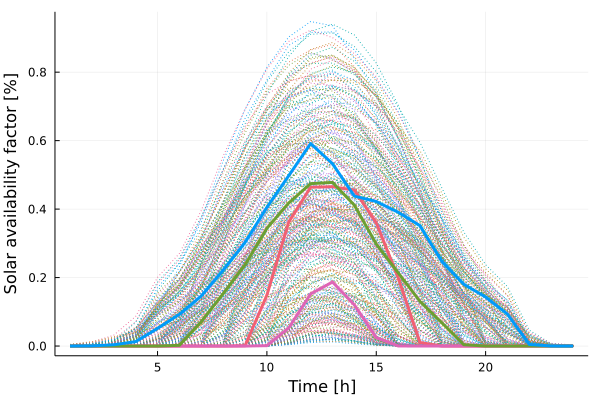

Values plotted in this chart, from the file beside it:
x1, x2, x3, x4
0.0, 0.0, -0.0, 6.673e-5
0.0, 0.0, -0.0, 0.0005151
0.0, 0.0, -0.0, 0.003826
0.0, 0.0, -0.0, 0.01297
0.0, 0.0, 1.912e-5, 0.05171
0.0, 0.0, 0.002181, 0.09273
0.0, 0.0, 0.07122, 0.1463
0.0, 0.0, 0.153, 0.2216
0.0008288, 0.0, 0.2374, 0.3025
0.1487, 0.001196, 0.344, 0.4052
0.3623, 0.05301, 0.4181, 0.4978
0.4641, 0.1524, 0.4744, 0.5914
0.4653, 0.1869, 0.4778, 0.5325
0.4554, 0.1202, 0.4114, 0.4379
0.36, 0.02497, 0.2976, 0.4221
0.1996, 0.0002826, 0.2141, 0.3908
0.01029, 0.0, 0.1303, 0.3516
0.0, 0.0, 0.06803, 0.247
0.0, 0.0, 0.003973, 0.1803
0.0, 0.0, -0.0, 0.1432
0.0, 0.0, -0.0, 0.09312
0.0, 0.0, -0.0, 0.004719
0.0, 0.0, -0.0, 0.0002155
0.0, 0.0, -0.0, 2.287e-5
